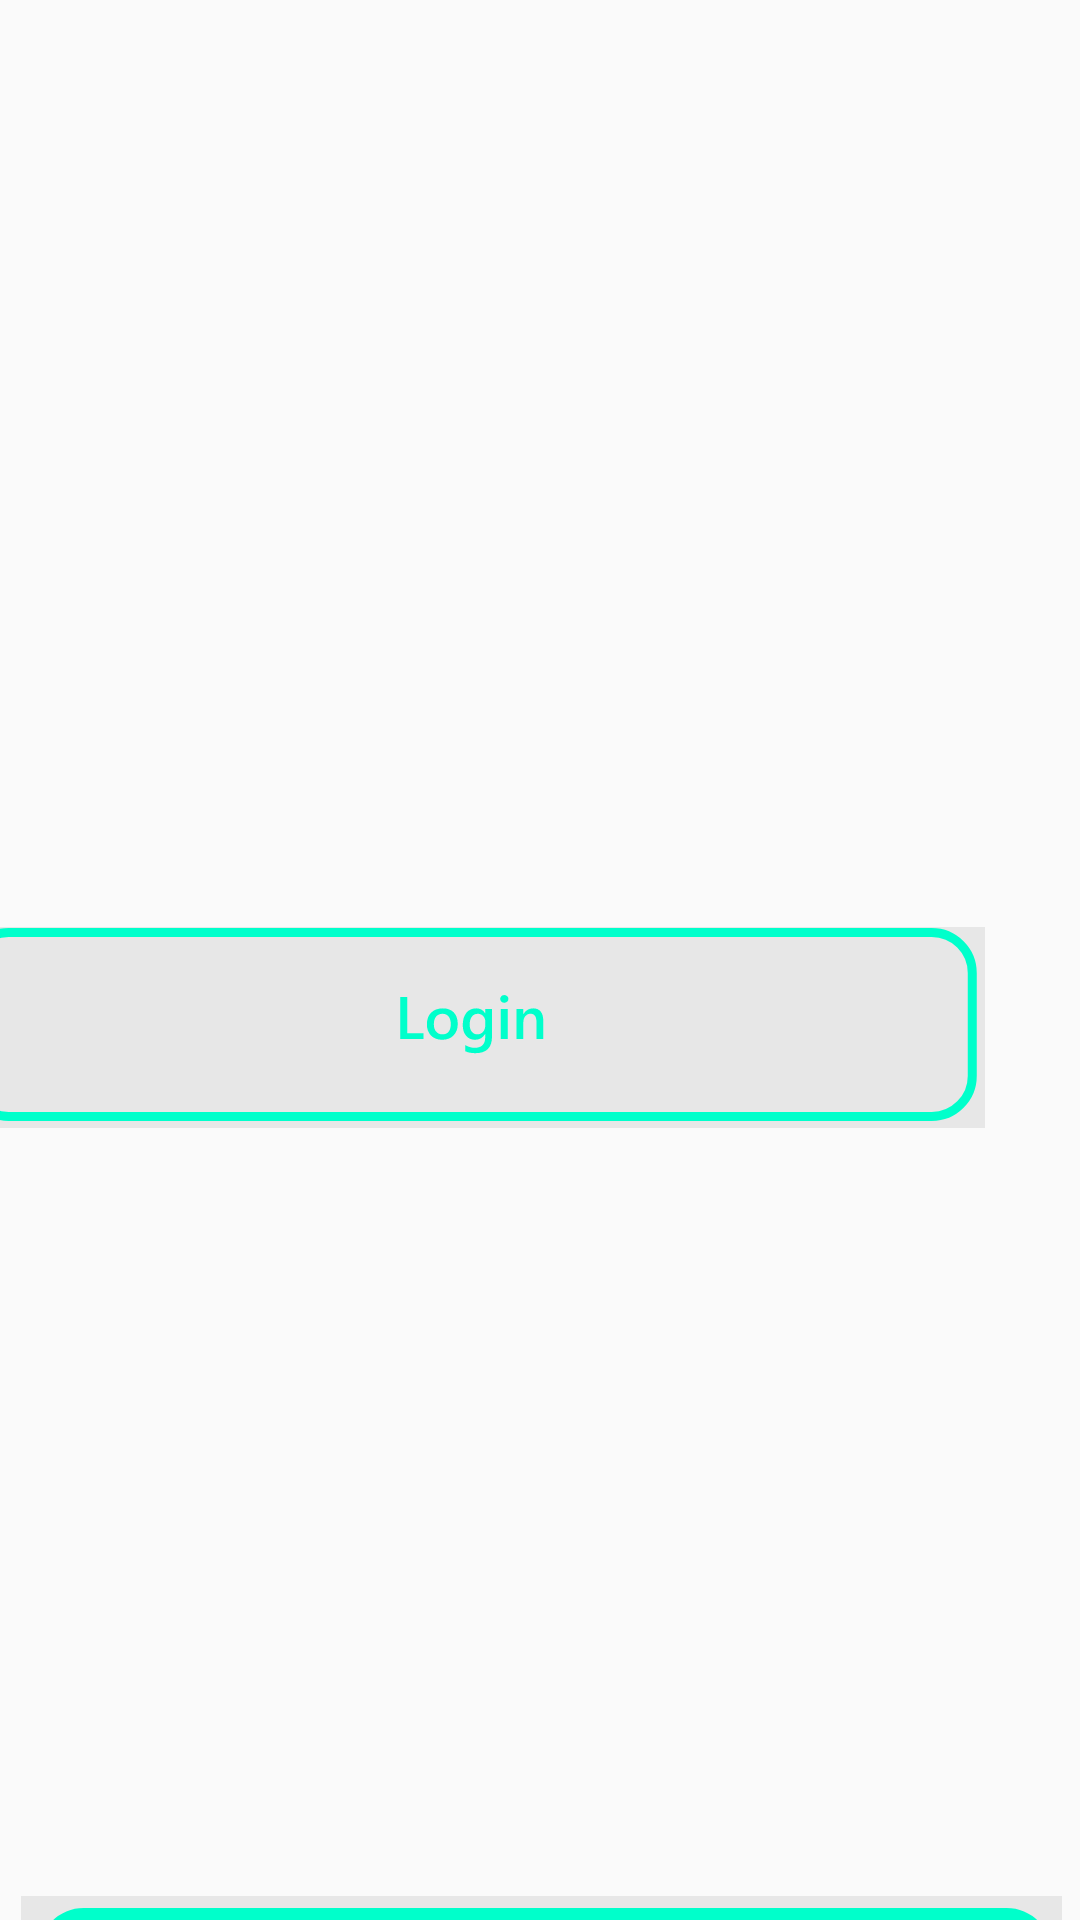

Here is an Android app screen rendered from its layout file. Give the layout XML and the strings, colors and styles it references.
<!-- AndroidManifest.xml: application theme Theme.AppCompat.Light.NoActionBar -->
<!-- res/layout/activity_first.xml -->
<?xml version="1.0" encoding="utf-8"?>
<androidx.constraintlayout.widget.ConstraintLayout xmlns:android="http://schemas.android.com/apk/res/android"
    xmlns:app="http://schemas.android.com/apk/res-auto"
    xmlns:tools="http://schemas.android.com/tools"
    android:id="@+id/register"
    android:layout_width="match_parent"
    android:layout_height="match_parent"
    android:background="@drawable/first_pagefirstpage"
    tools:context=".FirstActivity">

    <ImageButton
        android:id="@+id/login_btn"
        android:layout_width="346dp"
        android:layout_height="67dp"
        android:layout_marginEnd="32dp"
        android:layout_marginBottom="264dp"
        android:background="@android:drawable/divider_horizontal_bright"
        android:contentDescription="@string/app_name"
        app:layout_constraintBottom_toBottomOf="parent"
        app:layout_constraintEnd_toEndOf="parent"
        app:srcCompat="@drawable/ic_login_btn" />

    <ImageButton
        android:id="@+id/imageButton"
        android:layout_width="347dp"
        android:layout_height="75dp"
        android:layout_marginTop="632dp"
        android:background="@android:drawable/divider_horizontal_bright"
        android:contentDescription="@string/Register"
        app:layout_constraintEnd_toEndOf="parent"
        app:layout_constraintHorizontal_bias="0.532"
        app:layout_constraintStart_toStartOf="parent"
        app:layout_constraintTop_toTopOf="parent"
        app:srcCompat="@drawable/ic_createaccount_btn" />
</androidx.constraintlayout.widget.ConstraintLayout>
<!-- resources referenced by this layout -->
<resources>
  <!-- drawable ic_createaccount_btn: vector/xml drawable (drawable, 6942 chars, omitted) -->
  <!-- drawable ic_login_btn: vector/xml drawable (drawable, 3065 chars, omitted) -->
  <string name="Register">Register</string>
  <string name="app_name">Movify_MiniProject</string>
</resources>
